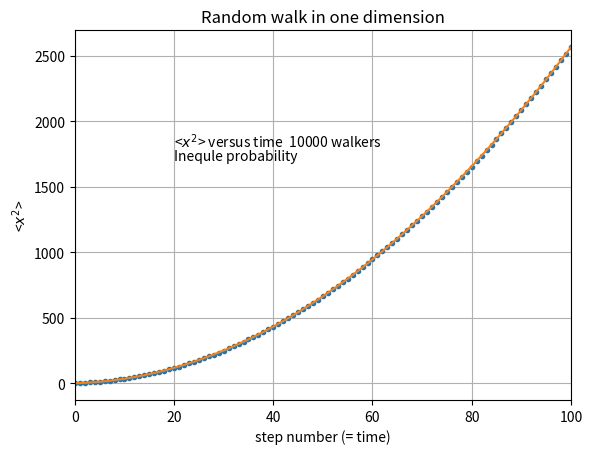

The matplotlib source for this figure:
# -*- coding: utf-8 -*-

import numpy as np
import matplotlib.pyplot as plt
n = 10000
steps = np.linspace(0, 100, 101)
x2ave = np.zeros(101)
x = np.zeros(n)
x_2 = np.zeros(n)

for j in range(1,101):
    for i in range(n):
        r = np.random.rand()
        if r<0.75:
            x[i] = x[i] + 1
        else:
            x[i] = x[i] - 1
        x_2[i] = x[i] ** 2    
    x2ave[j] = sum(x_2)/n

a = np.polyfit(steps, x2ave,2)
poly = np.poly1d(a)
fit = poly(steps)
    
plt.plot(steps, x2ave, '.')
plt.plot(steps, fit)
plt.xlim(0, 100)
#plt.ylim(0, 100)
plt.grid(True)
plt.xlabel('step number (= time)')
plt.ylabel(r'<$x^2$>')
plt.title('Random walk in one dimension')
plt.annotate(r'<$x^2$> versus time  10000 walkers', xy=(20, 1800))
plt.annotate('Inequle probability', xy=(20, 1700))

plt.show()

